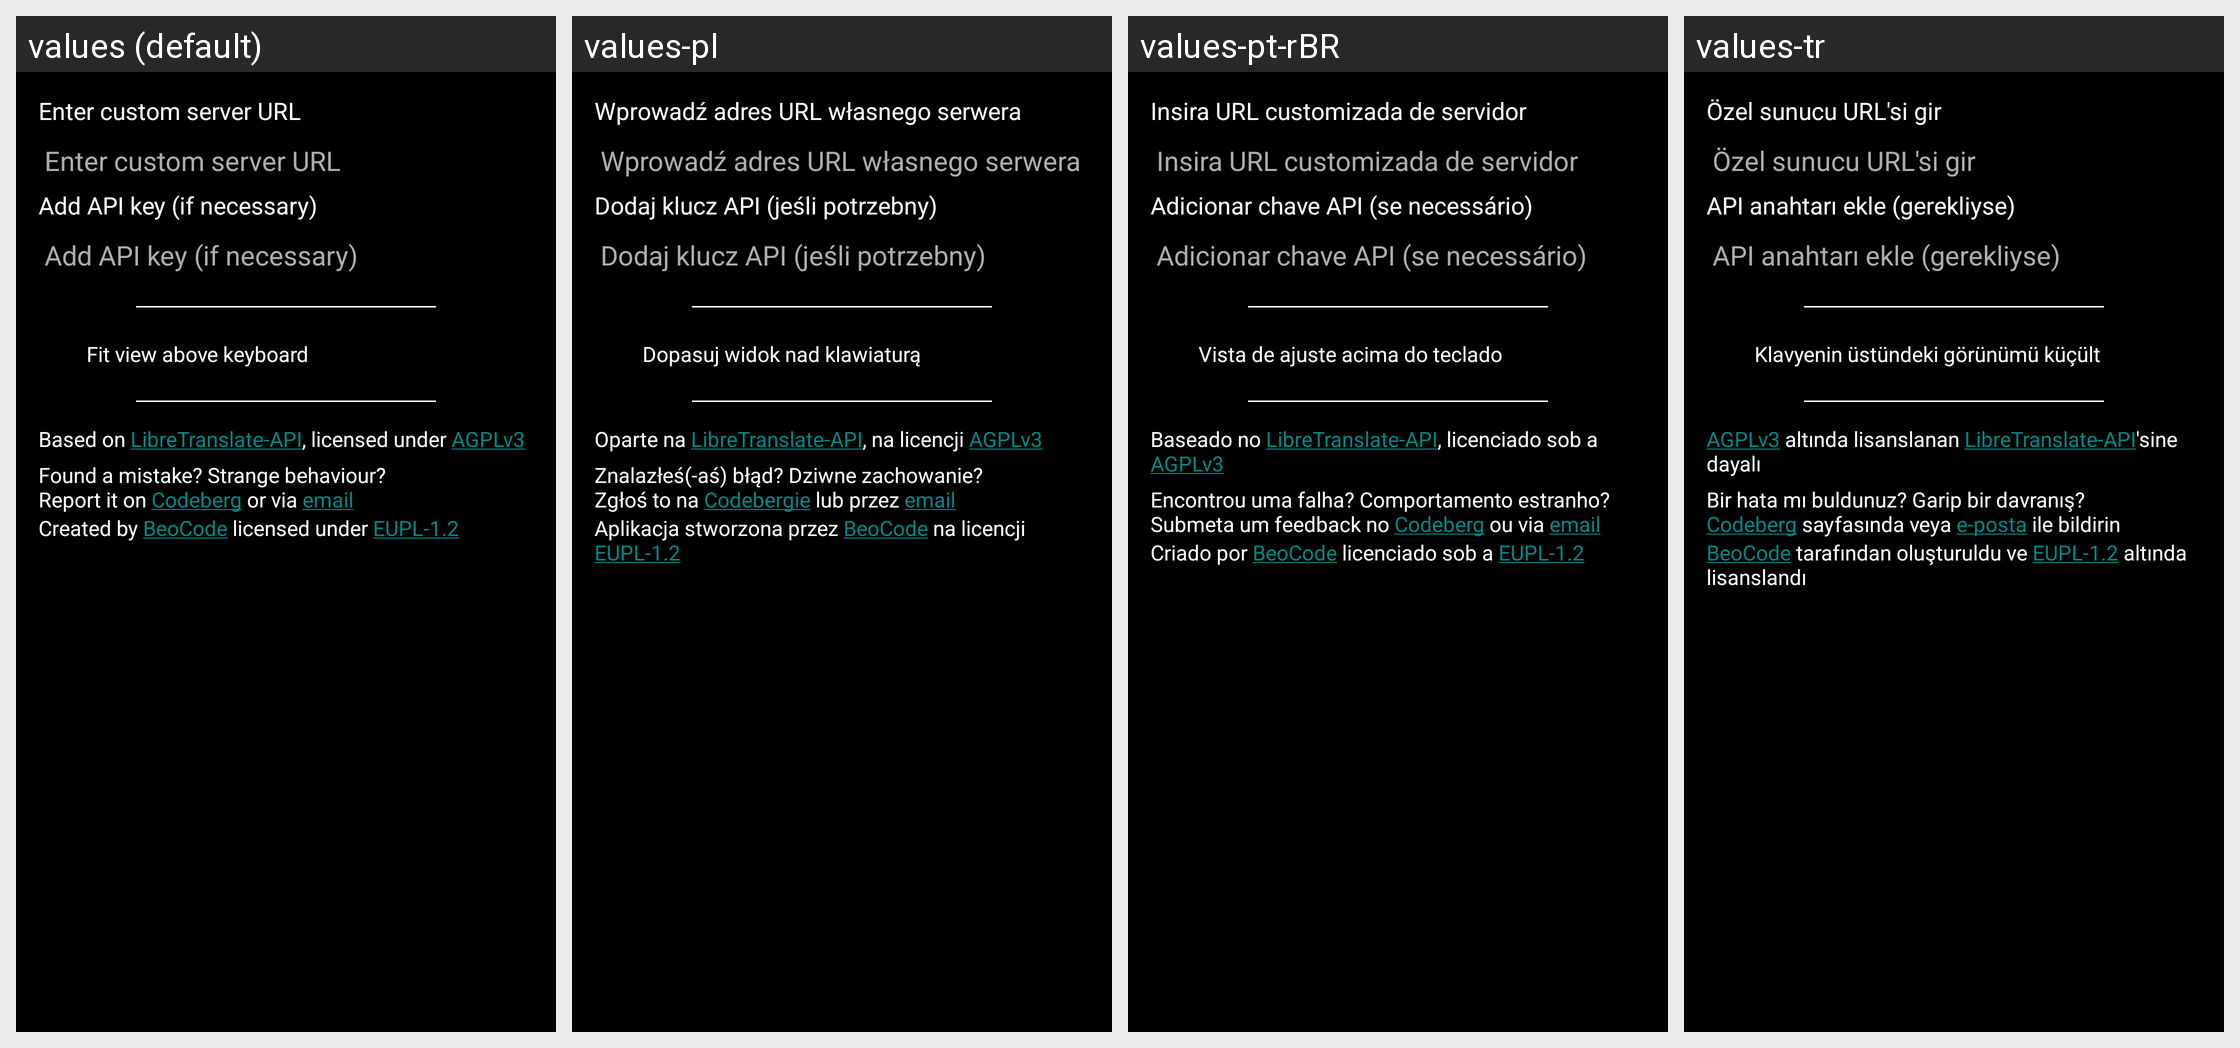

The same Android screen rendered under several of its app's locales, left to right. List the strings drawn on it with the default value and each locale's translation.
Android screen res/layout/about.xml rendered under 4 locales, left to right: values (default), values-pl, values-pt-rBR, values-tr. Device: Nexus 5 (rendered at 1080×1920; each locale shown at half size, 540×960, under a caption strip naming it); theme DarkTheme.
Other locales in the repository, not shown: values-de, values-fr, values-ru.
Strings drawn on this screen, with the default value and each locale's value (text and hints the layout hard-codes, and strings that could not be matched under every locale, appear in the picture but are not listed):

addCustomServer
  values: Enter custom server URL
  values-pl: Wprowadź adres URL własnego serwera
  values-pt-rBR: Insira URL customizada de servidor
  values-tr: Özel sunucu URL'si gir

addApiKey
  values: Add API key (if necessary)
  values-pl: Dodaj klucz API (jeśli potrzebny)
  values-pt-rBR: Adicionar chave API (se necessário)
  values-tr: API anahtarı ekle (gerekliyse)

shrink_view
  values: Fit view above keyboard
  values-pl: Dopasuj widok nad klawiaturą
  values-pt-rBR: Vista de ajuste acima do teclado
  values-tr: Klavyenin üstündeki görünümü küçült

base
  values: Based on LibreTranslate-API, licensed under AGPLv3
  values-pl: Oparte na LibreTranslate-API, na licencji AGPLv3
  values-pt-rBR: Baseado no LibreTranslate-API, licenciado sob a AGPLv3
  values-tr: AGPLv3 altında lisanslanan LibreTranslate-API'sine dayalı

reportError
  values: Found a mistake? Strange behaviour?
      Report it on Codeberg or via email
  values-pl: Znalazłeś(-aś) błąd? Dziwne zachowanie?
      Zgłoś to na Codebergie lub przez email
  values-pt-rBR: Encontrou uma falha? Comportamento estranho?
      Submeta um feedback no Codeberg ou via email
  values-tr: Bir hata mı buldunuz? Garip bir davranış?
      Codeberg sayfasında veya e-posta ile bildirin

created_by
  values: Created by BeoCode licensed under EUPL-1.2
  values-pl: Aplikacja stworzona przez BeoCode na licencji EUPL-1.2
  values-pt-rBR: Criado por BeoCode licenciado sob a EUPL-1.2
  values-tr: BeoCode tarafından oluşturuldu ve EUPL-1.2 altında lisanslandı
